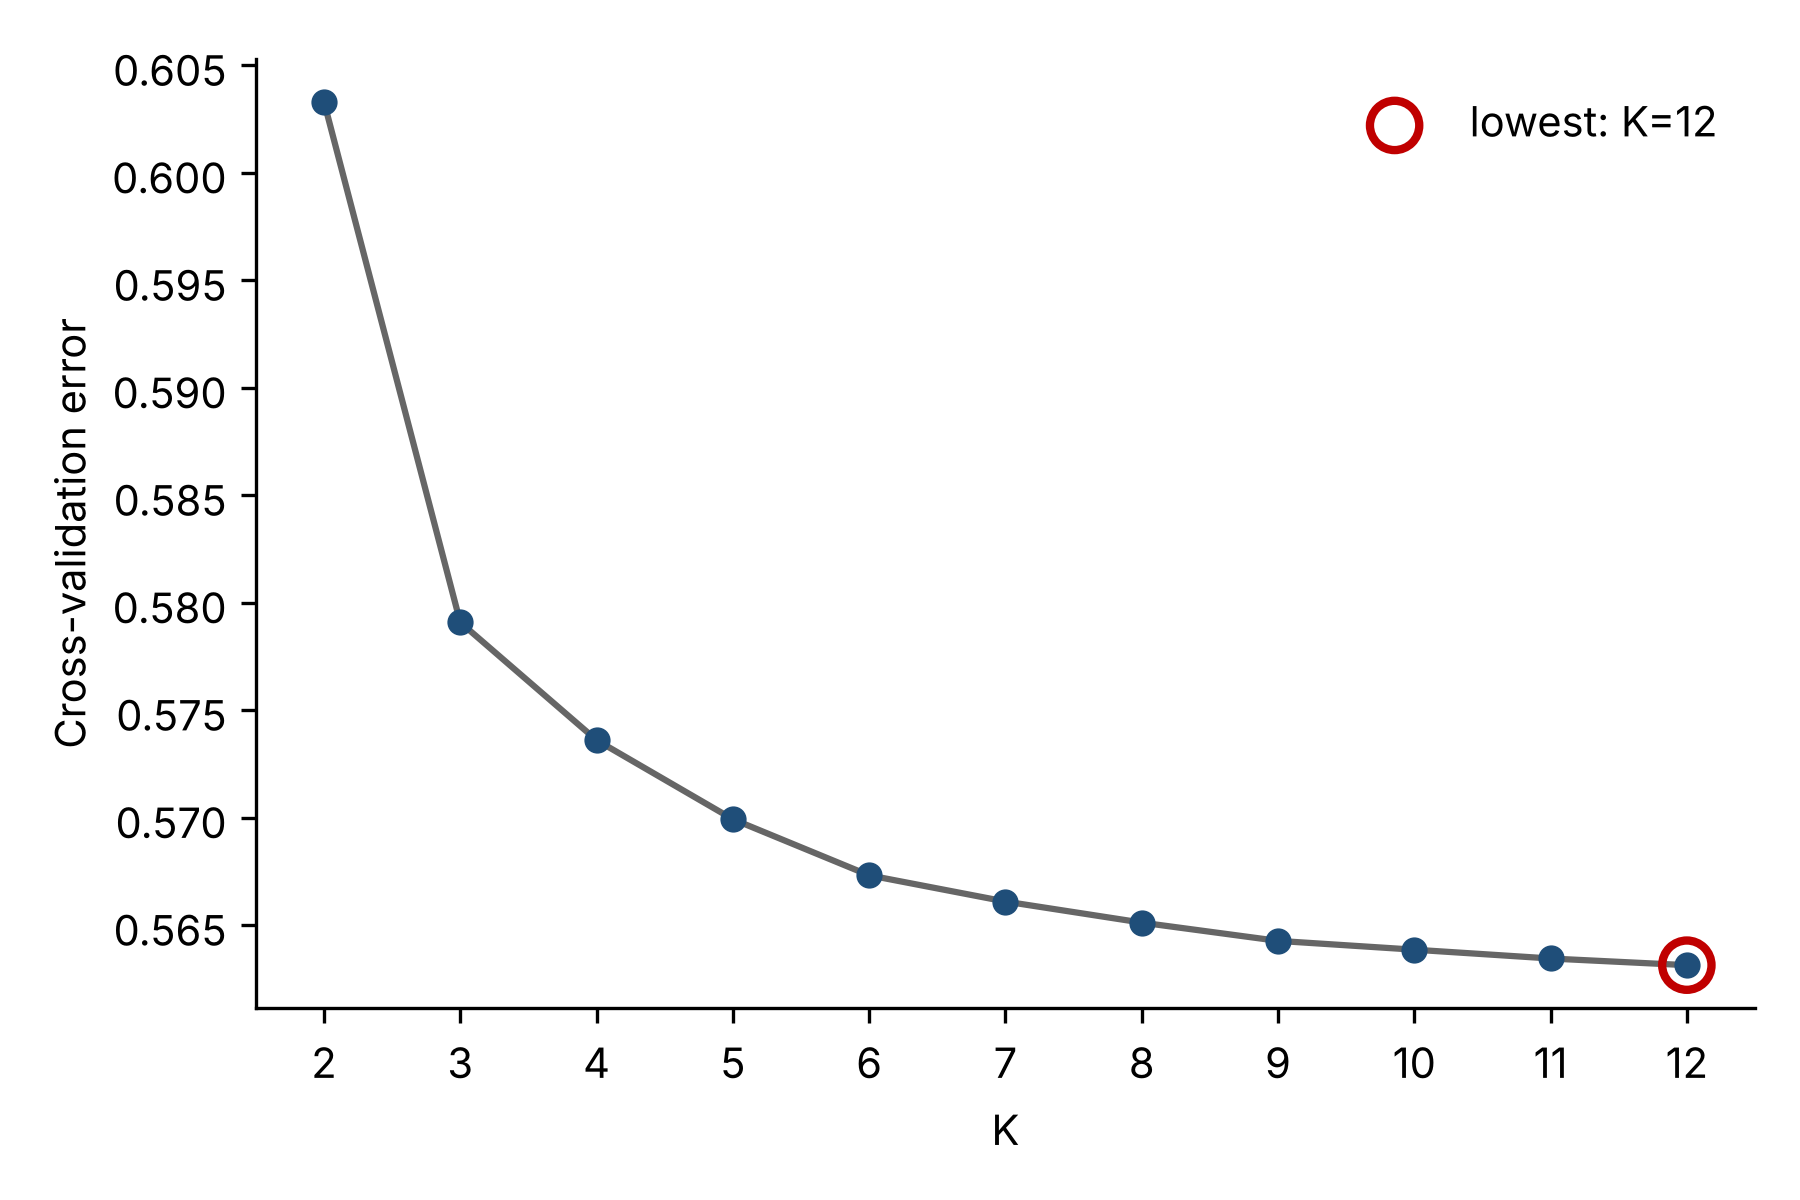

Source data for this figure (header and first rows):
K	CV_error	log
2	0.6033	all_anc_mod.run3.LDpruned.2.log
3	0.5791	all_anc_mod.run3.LDpruned.3.log
4	0.5736	all_anc_mod.run3.LDpruned.4.log
5	0.5699	all_anc_mod.run3.LDpruned.5.log
6	0.5673	all_anc_mod.run3.LDpruned.6.log
7	0.5661	all_anc_mod.run3.LDpruned.7.log
8	0.5651	all_anc_mod.run3.LDpruned.8.log
9	0.5643	all_anc_mod.run3.LDpruned.9.log
10	0.5639	all_anc_mod.run3.LDpruned.10.log
11	0.5635	all_anc_mod.run3.LDpruned.11.log
12	0.5631	all_anc_mod.run3.LDpruned.12.log
